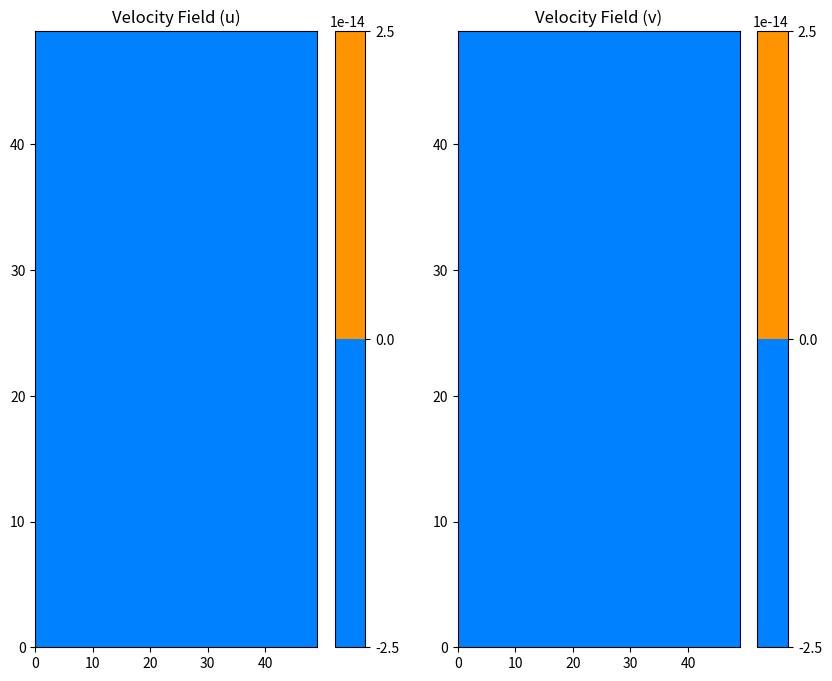
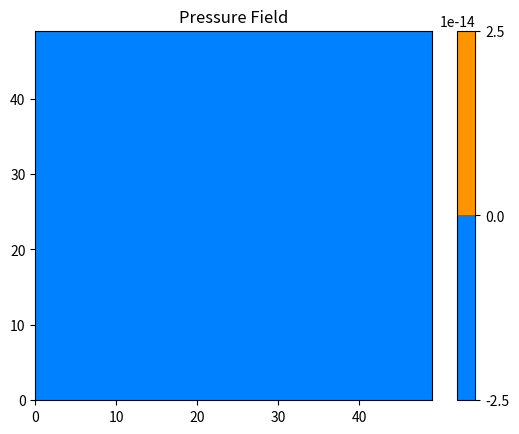
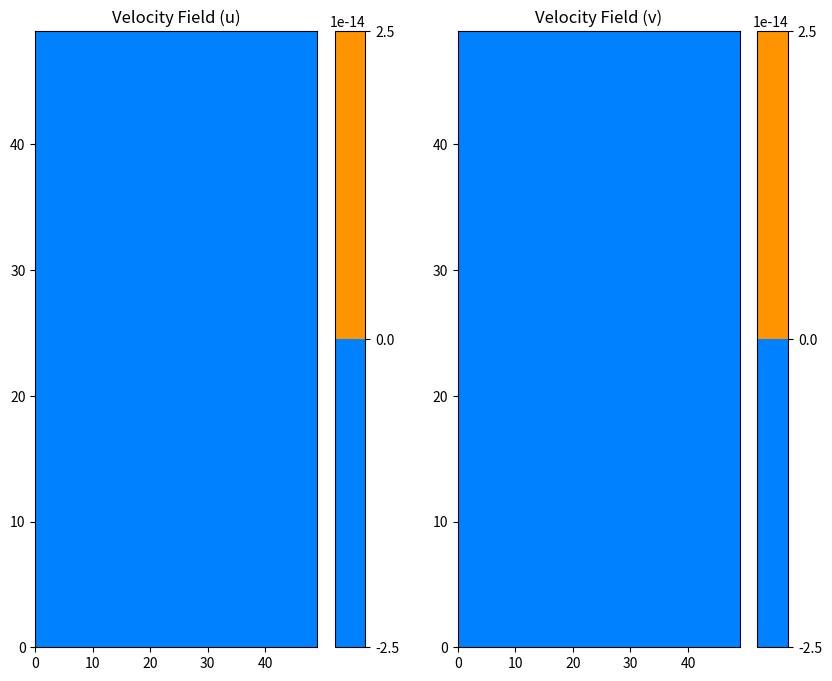
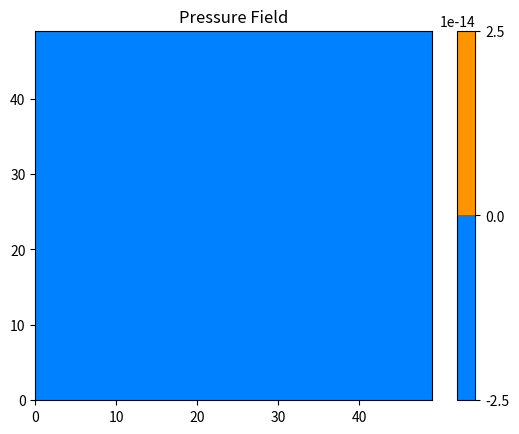
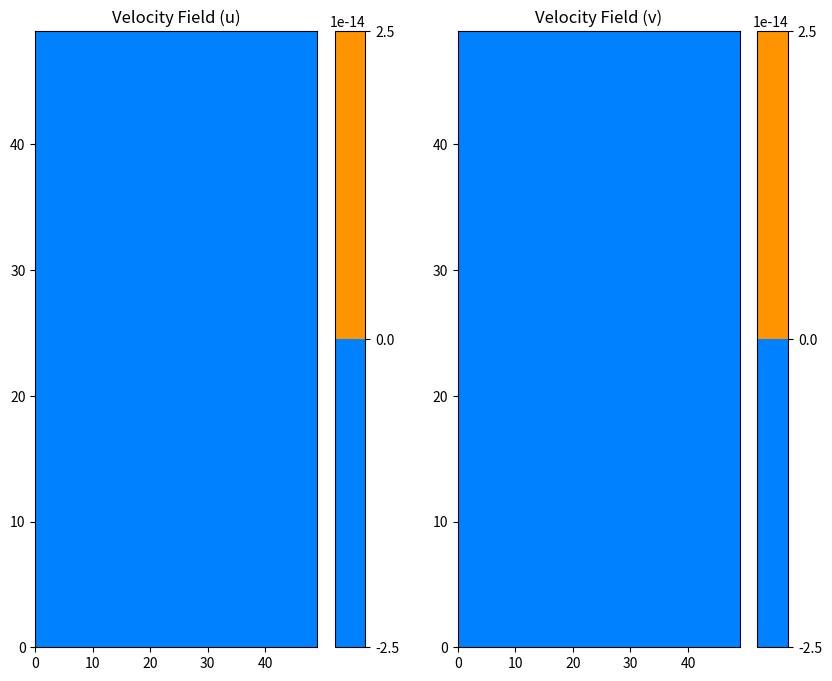
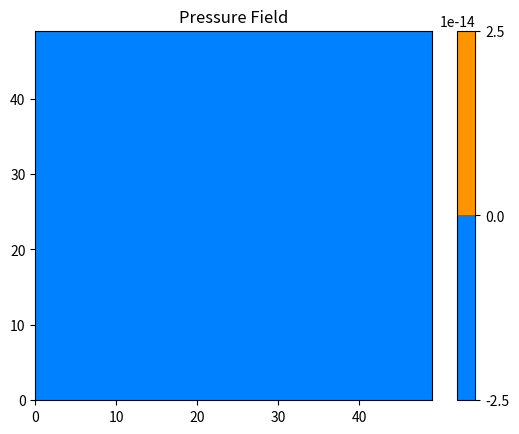
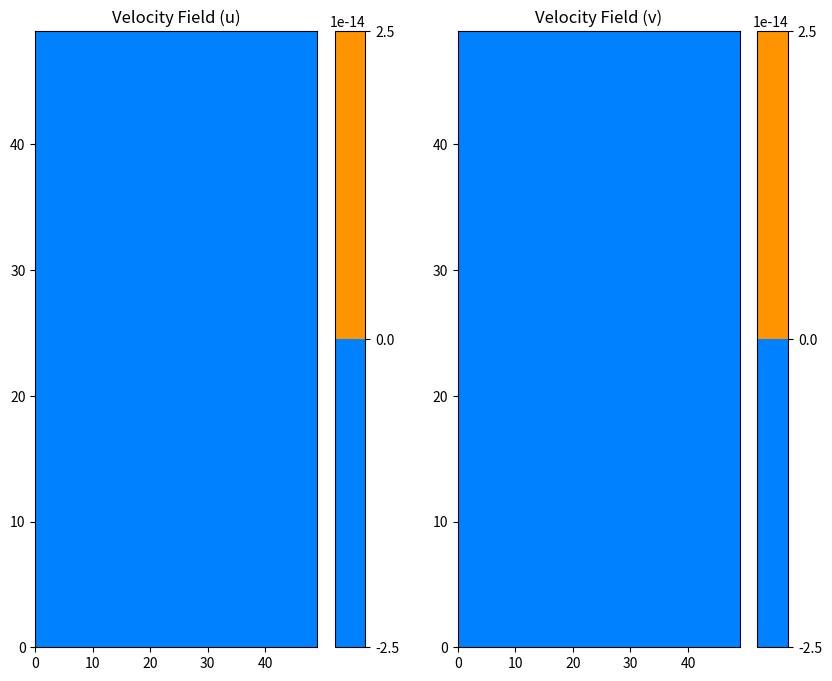
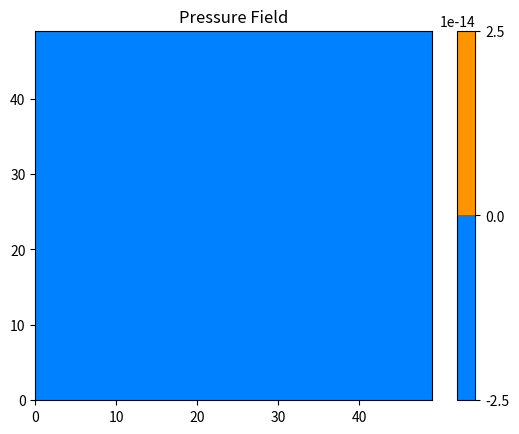
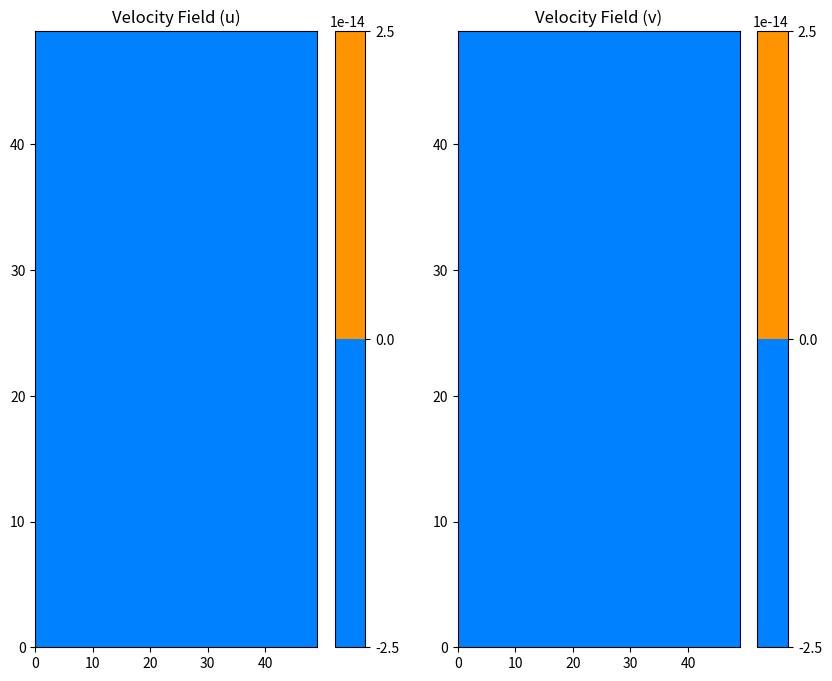
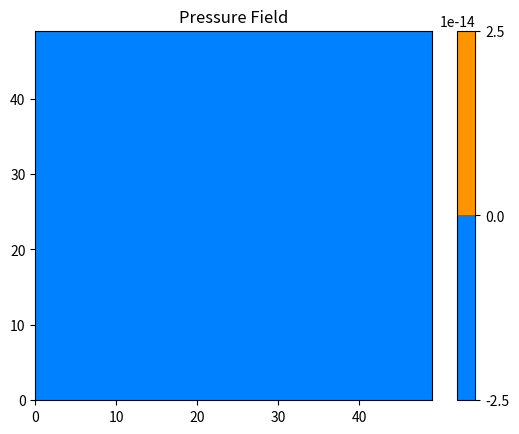
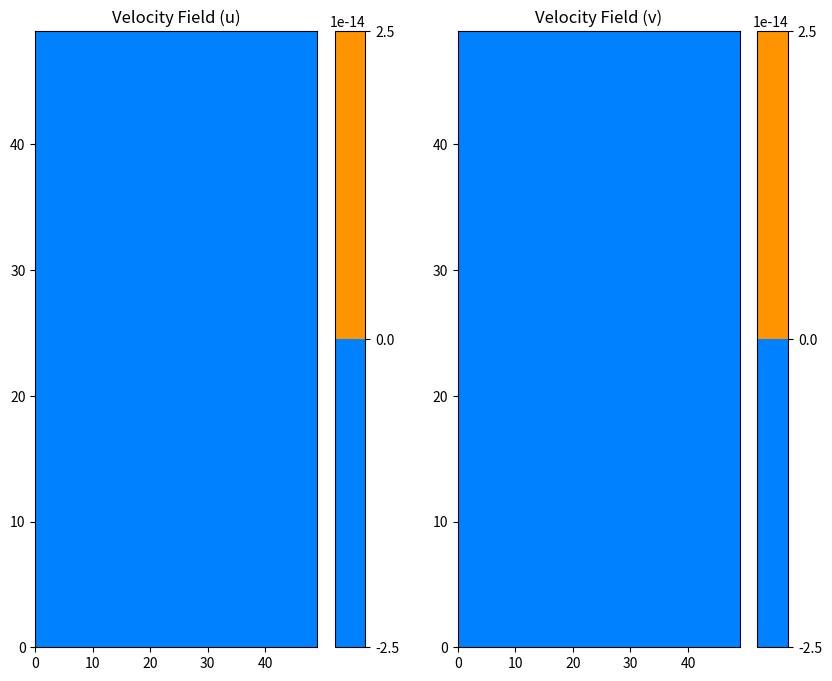
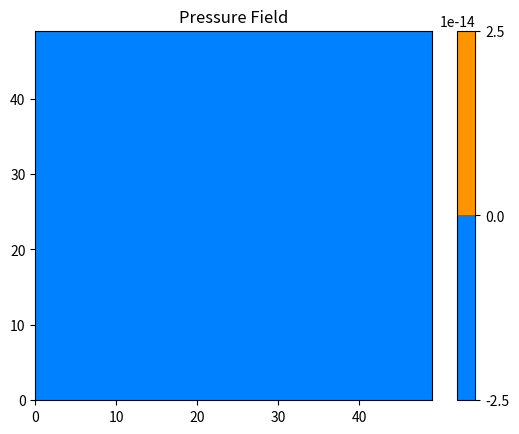
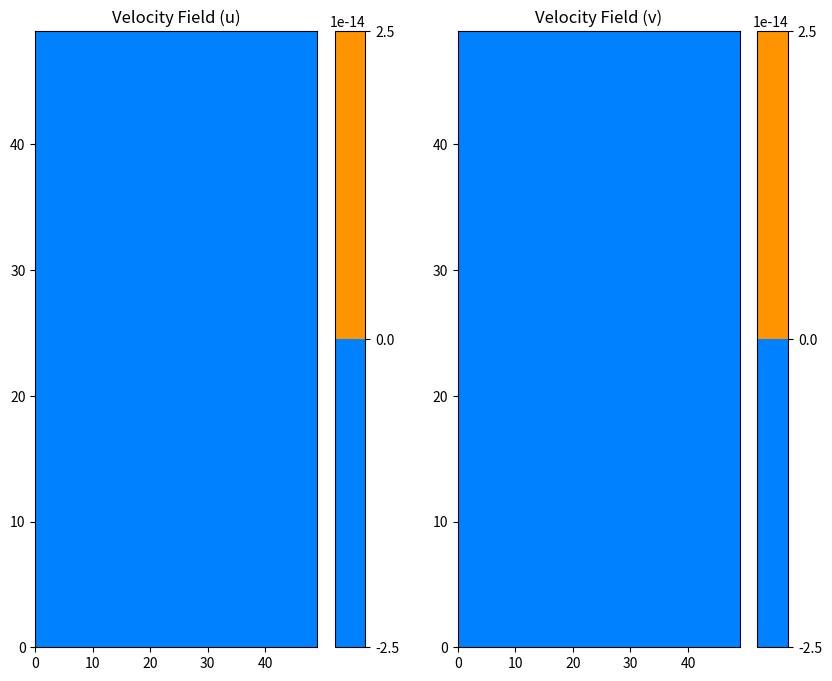
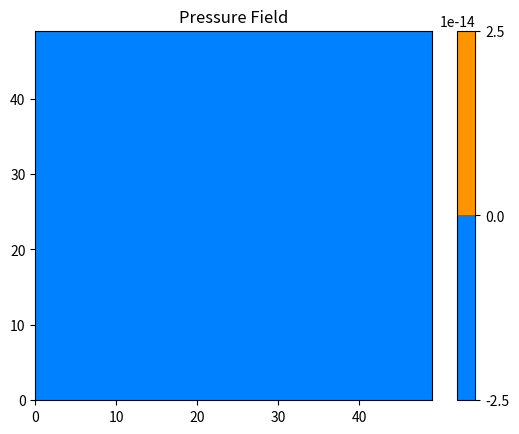
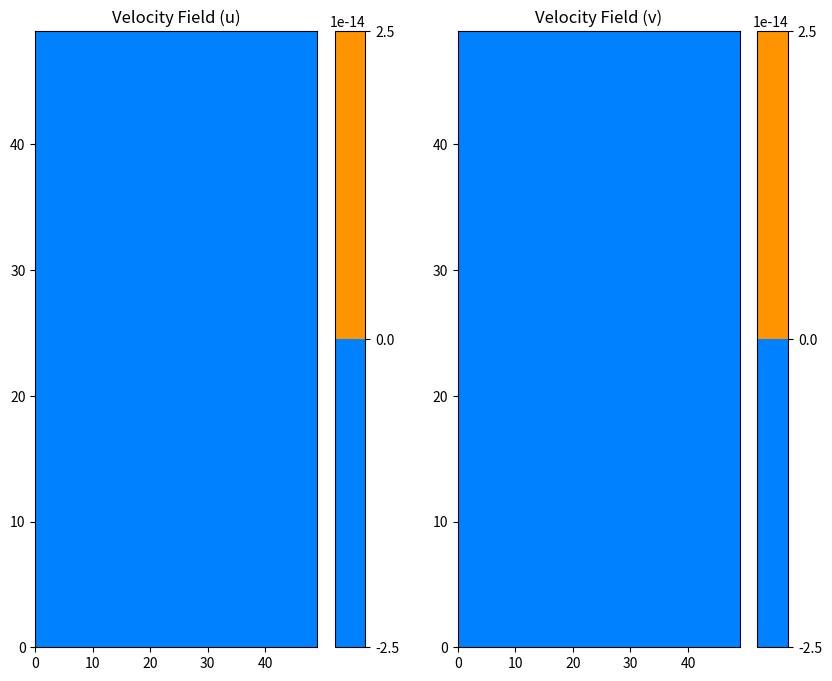
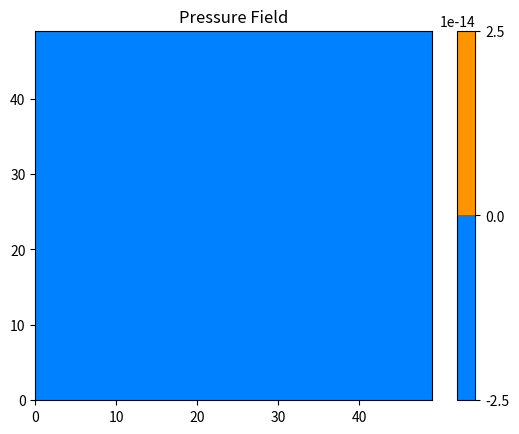

Here is the Python script that generated these plots, in order:
import numpy as np
import matplotlib.pyplot as plt

# Grid parameters
nx, ny = 50, 50  # Number of grid points in x and y
lx, ly = 2.0, 2.0  # Physical dimensions of the domain
dx, dy = lx / (nx - 1), ly / (ny - 1)  # Grid spacing

# Simulation parameters
dt = 0.01  # Time step
nt = 100  # Number of time steps
rho = 1.0  # Density
nu = 0.1  # Kinematic viscosity

# Boundary conditions (example: no-slip boundaries)
def apply_boundary_conditions(u, v):
    u[0, :] = u[-1, :] = 0
    u[:, 0] = u[:, -1] = 0
    v[0, :] = v[-1, :] = 0
    v[:, 0] = v[:, -1] = 0
    return u, v

def build_up_b(b, rho, dt, u, v, dx, dy):
    b[1:-1, 1:-1] = (rho * (1 / dt *
                            ((u[1:-1, 2:] - u[1:-1, 0:-2]) / (2 * dx) +
                             (v[2:, 1:-1] - v[0:-2, 1:-1]) / (2 * dy)) -
                            ((u[1:-1, 2:] - u[1:-1, 0:-2]) / (2 * dx))**2 -
                            2 * ((u[2:, 1:-1] - u[0:-2, 1:-1]) / (2 * dy) *
                                 (v[1:-1, 2:] - v[1:-1, 0:-2]) / (2 * dx)) -
                            ((v[2:, 1:-1] - v[0:-2, 1:-1]) / (2 * dy))**2))
    return b

def pressure_poisson(p, b, dx, dy):
    pn = np.empty_like(p)
    pn[:] = p[:]
    for q in range(nt):
        pn[1:-1, 1:-1] = (((pn[1:-1, 2:] + pn[1:-1, 0:-2]) * dy**2 +
                           (pn[2:, 1:-1] + pn[0:-2, 1:-1]) * dx**2) /
                          (2 * (dx**2 + dy**2)) -
                          dx**2 * dy**2 / (2 * (dx**2 + dy**2)) * b[1:-1, 1:-1])

        # Boundary conditions for pressure
        pn[:, -1] = pn[:, -2]  # dp/dy = 0 at y = 2
        pn[0, :] = pn[1, :]  # dp/dx = 0 at x = 0
        pn[:, 0] = pn[:, 1]  # dp/dy = 0 at y = 0
        pn[-1, :] = 0  # p = 0 at x = 2

        p = pn
    return p

def velocity_update(u, v, p, rho, nu, dt, dx, dy):
    un = np.empty_like(u)
    vn = np.empty_like(v)
    un[:] = u[:]
    vn[:] = v[:]

    u[1:-1, 1:-1] = (un[1:-1, 1:-1] -
                     un[1:-1, 1:-1] * dt / dx *
                     (un[1:-1, 1:-1] - un[1:-1, 0:-2]) -
                     vn[1:-1, 1:-1] * dt / dy *
                     (un[1:-1, 1:-1] - un[0:-2, 1:-1]) -
                     dt / (2 * rho * dx) *
                     (p[1:-1, 2:] - p[1:-1, 0:-2]) +
                     nu * (dt / dx**2 *
                           (un[1:-1, 2:] - 2 * un[1:-1, 1:-1] + un[1:-1, 0:-2]) +
                           dt / dy**2 *
                           (un[2:, 1:-1] - 2 * un[1:-1, 1:-1] + un[0:-2, 1:-1])))

    v[1:-1, 1:-1] = (vn[1:-1, 1:-1] -
                     un[1:-1, 1:-1] * dt / dx *
                     (vn[1:-1, 1:-1] - vn[1:-1, 0:-2]) -
                     vn[1:-1, 1:-1] * dt / dy *
                     (vn[1:-1, 1:-1] - vn[0:-2, 1:-1]) -
                     dt / (2 * rho * dy) *
                     (p[2:, 1:-1] - p[0:-2, 1:-1]) +
                     nu * (dt / dx**2 *
                           (vn[1:-1, 2:] - 2 * vn[1:-1, 1:-1] + vn[1:-1, 0:-2]) +
                           dt / dy**2 *
                           (vn[2:, 1:-1] - 2 * vn[1:-1, 1:-1] + vn[0:-2, 1:-1])))

    u, v = apply_boundary_conditions(u, v)
    return u, v

def main_simulation():
    # Initialize fields
    u = np.zeros((nx, ny))  # Velocity field in x-direction
    v = np.zeros((nx, ny))  # Velocity field in y-direction
    p = np.zeros((nx, ny))  # Pressure field
    b = np.zeros((nx, ny))  # Source term in the pressure Poisson equation

    # Initial conditions
    u[:, :] = 0
    v[:, :] = 0
    p[:, :] = 0

    u, v = apply_boundary_conditions(u, v)

    for n in range(nt):
        b = build_up_b(b, rho, dt, u, v, dx, dy)
        p = pressure_poisson(p, b, dx, dy)
        u, v = velocity_update(u, v, p, rho, nu, dt, dx, dy)
        
        if n % 10 == 0:  # Plot every 10 time steps
            plot_fields(u, v, p)

def plot_fields(u, v, p):
    plt.figure(figsize=(10, 8))

    plt.subplot(1, 2, 1)
    plt.contourf(u, cmap='jet')
    plt.colorbar()
    plt.title('Velocity Field (u)')

    plt.subplot(1, 2, 2)
    plt.contourf(v, cmap='jet')
    plt.colorbar()
    plt.title('Velocity Field (v)')

    plt.figure()
    plt.contourf(p, cmap='jet')
    plt.colorbar()
    plt.title('Pressure Field')
    
    plt.show()

# Run the simulation
main_simulation()


